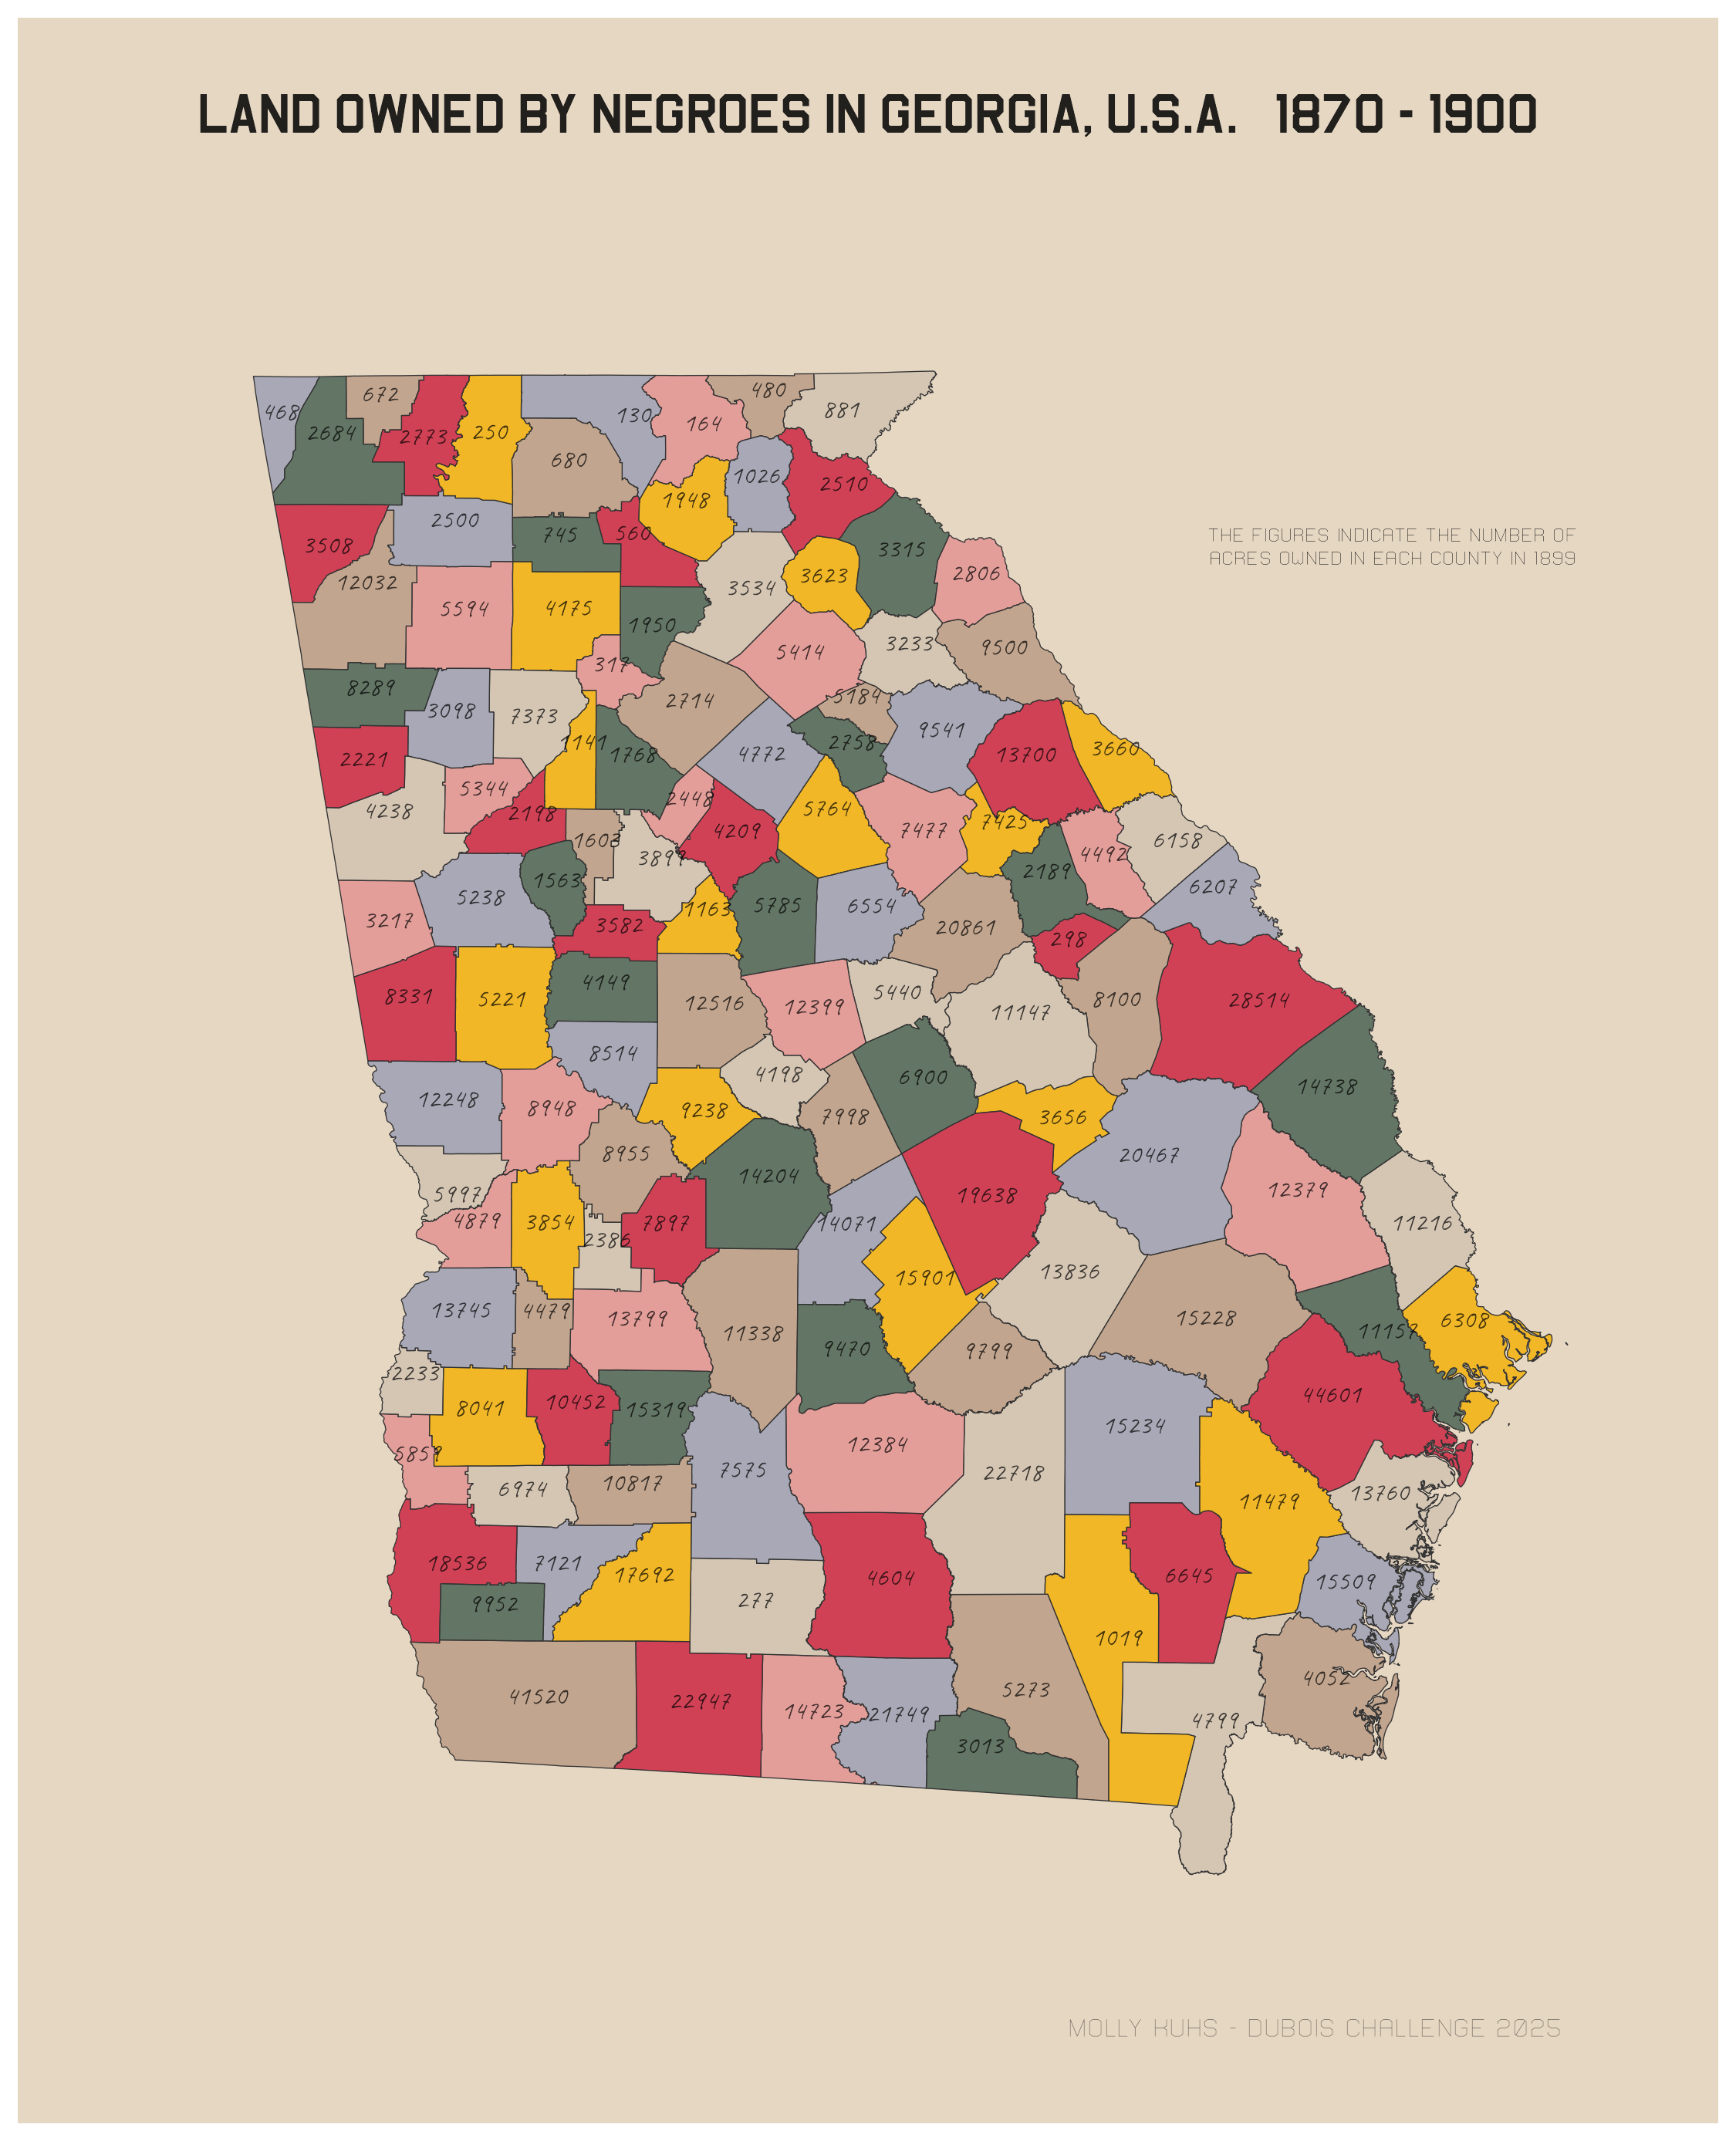

Here is the R script that generated this plot:


#Dubois Challenges 2025
#Week 2 
#Molly Kuhs

#Challege: https://github.com/ajstarks/dubois-data-portraits/tree/master/challenge/2025
#DuBois Styleguide: https://github.com/ajstarks/dubois-data-portraits/blob/master/dubois-style.pdf 


## Packages ------------------------------
library(tidyverse)
library(sf)
library(stringr)
library(patchwork)


## Data ----------------------------------

georgiaShape <- sf::read_sf("2025/data/georgia-1880-county-shapefile")%>%
  mutate(county = str_to_title(NHGISNAM)) #ensure capitalization match

# csv includes color coding &
# text alignment noted for counties with shapes where centered text would not fit
data <- read.csv("2025/data/week3Data.csv")%>%
  mutate(county = str_to_title(county))

combo <- merge(georgiaShape, data, by = "county")


# colors
colors <- c("#9a9cb3", "#b99981", "#425d4c", "#d1c2b0", "#e49090", "#cc1c39", "#f4af00")


## Plot ----------------------------------

#build map 
p1<- ggplot(combo)+
  geom_sf(aes(fill = color),
          alpha=0.8,
          linewidth = 0.15,
          color = "grey20")+
  geom_sf_text(aes(label = acres, vjust = align),
               family = "Caveat",
               size = 3,
               alpha = 0.7)+
  coord_sf(crs = 4327,
           clip= "off")+
  scale_fill_manual(values = colors)+
  theme_void()+
  theme(legend.position = "none")


#set background canvas
x<-c(0, 100)
y<- c(100, 100)
background<- data.frame(x, y)

#build plot
ggplot(background, aes(x, y))+
  geom_area(fill = "#e6d7c3")+
  theme_void()+
  theme(legend.position = "none",
        plot.background = element_rect(fill = "#e6d7c3", color = NA,))+
 
  #add title:
  annotate("text", x = 50, y = 103.75, label = "LAND OWNED BY NEGROES IN GEORGIA, U.S.A.   187O - 19OO",
           hjust = 0.5,
           family = "B52-ULCW00-ULC",
           size = 6,
           alpha=0.85)+
  
  #add annotation:
  annotate("text", x = 84, y = 78, 
           label = "THE FIGURES INDICATE THE NUMBER OF\nACRES OWNED IN EACH COUNTY IN 1899",
           hjust = 0.5,
           family = "Vasarely-Light",
           size = 2.25,
           alpha=0.9,
           lineheight = 0.95)+
  
  #add subtitle: 
  annotate("text", x = 95, y = -10, label = "MOLLY KUHS - DUBOIS CHALLENGE 2025",
           hjust = 1,
           family = "Vasarely-Light",
           size = 3,
           alpha=0.5) +
  
  #place map:
  inset_element(p1, 0.1, 0.05, 0.95, 0.9)


## Final: 
ggsave("2025/Week03/week3.png", width = 7.5, height = 9.25, units = "in") 
  